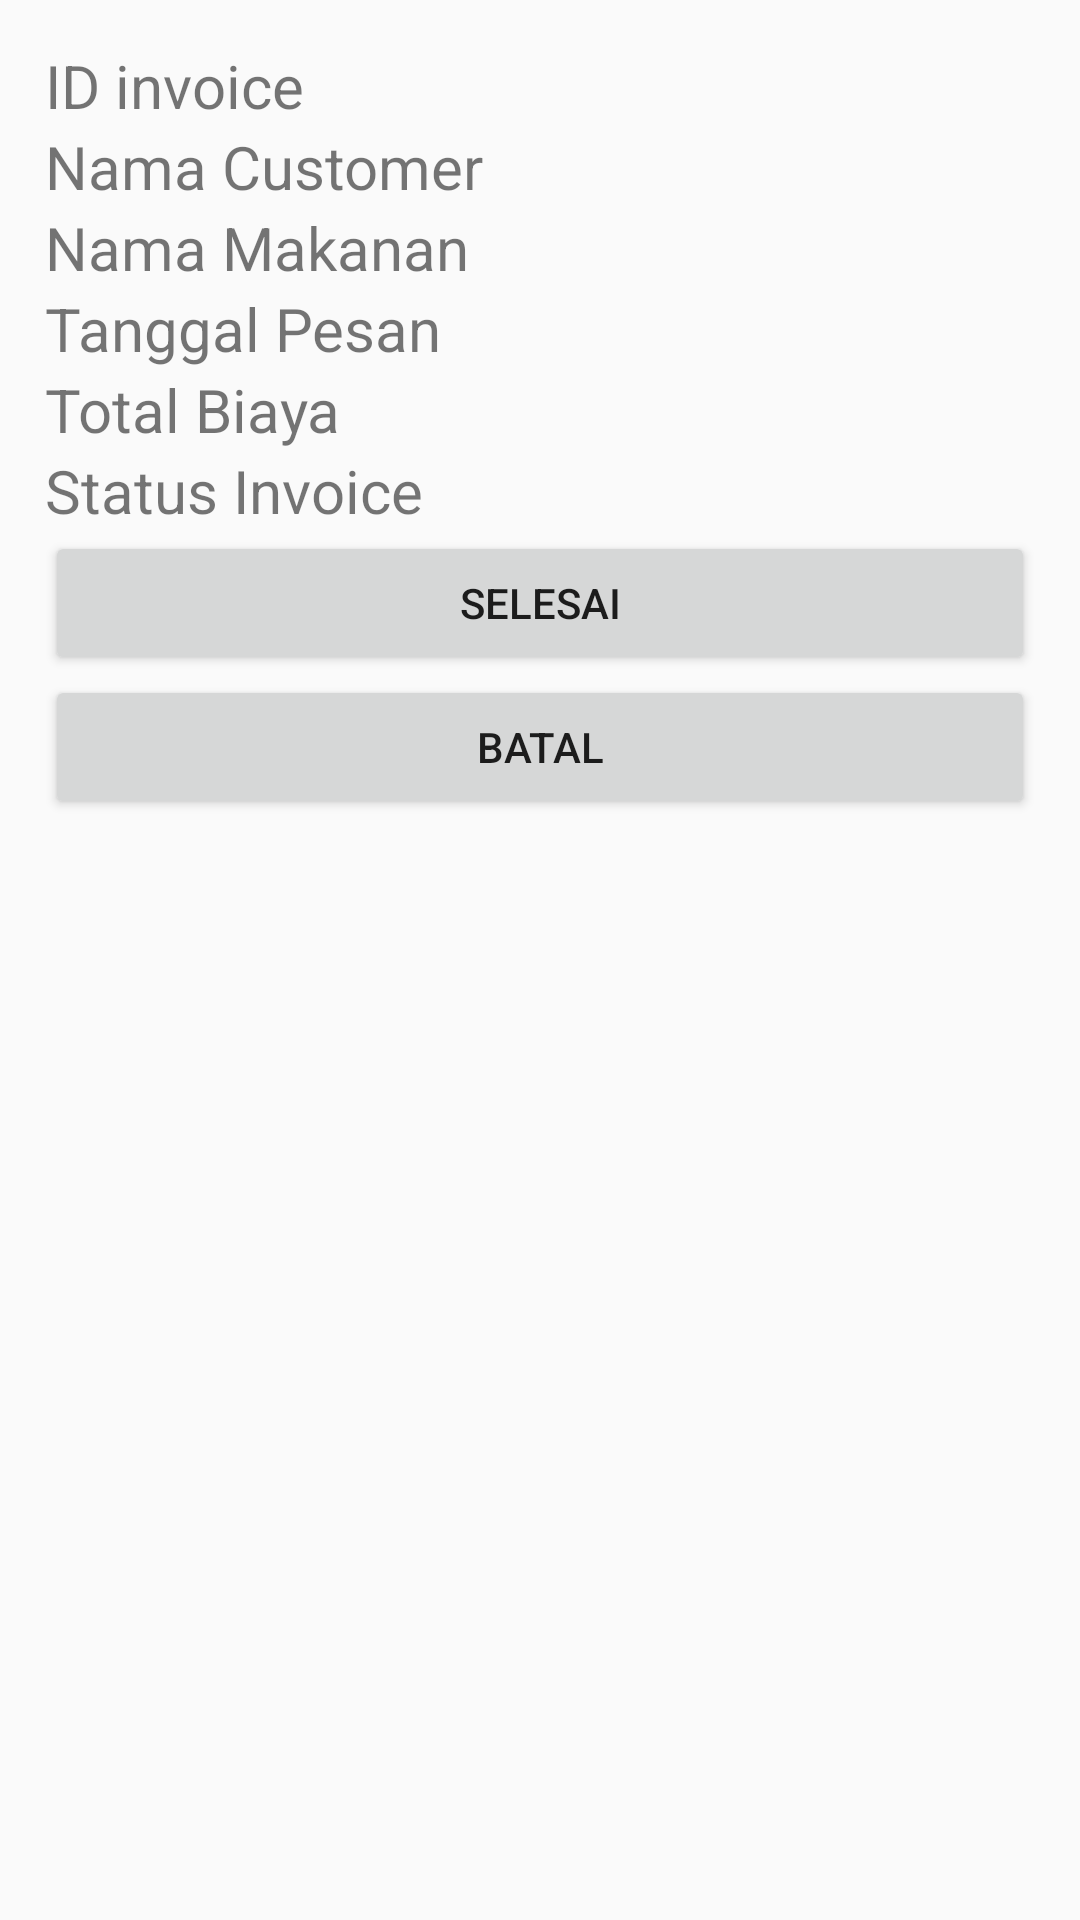

Write the Android layout XML for this screen, with the resource values it uses.
<!-- AndroidManifest.xml: application theme AppTheme -->
<!-- res/layout/activity_selesai_pesanan.xml -->
<?xml version="1.0" encoding="utf-8"?>
<LinearLayout xmlns:android="http://schemas.android.com/apk/res/android"
    xmlns:app="http://schemas.android.com/apk/res-auto"
    xmlns:tools="http://schemas.android.com/tools"
    android:layout_width="match_parent"
    android:layout_height="match_parent"
    android:padding="15dp"
    tools:context=".SelesaiPesananActivity">

    <LinearLayout
        android:id="@+id/selesai_pesanan"
        android:layout_width="match_parent"
        android:layout_height="match_parent"
        android:orientation="vertical">

        <TextView
            android:id="@+id/id_invoice"
            android:layout_width="match_parent"
            android:layout_height="wrap_content"
            android:text="ID invoice"
            android:textSize="20dp"/>

        <TextView
            android:id="@+id/nama"
            android:layout_width="match_parent"
            android:layout_height="wrap_content"
            android:text="Nama Customer"
            android:textSize="20dp"/>

        <TextView
            android:id="@+id/nama_makanan"
            android:layout_width="match_parent"
            android:layout_height="wrap_content"
            android:text="Nama Makanan"
            android:textSize="20dp"/>

        <TextView
            android:id="@+id/tanggal_pesan"
            android:layout_width="match_parent"
            android:layout_height="wrap_content"
            android:text="Tanggal Pesan"
            android:textSize="20dp"/>

        <TextView
            android:id="@+id/total_biaya"
            android:layout_width="match_parent"
            android:layout_height="wrap_content"
            android:text="Total Biaya"
            android:textSize="20dp"/>

        <TextView
            android:id="@+id/status_invoice"
            android:layout_width="match_parent"
            android:layout_height="wrap_content"
            android:text="Status Invoice"
            android:textSize="20dp"/>

        <Button
            android:id="@+id/selesai"
            android:layout_width="match_parent"
            android:layout_height="wrap_content"
            android:text="Selesai"/>

        <Button
            android:id="@+id/batal"
            android:layout_width="match_parent"
            android:layout_height="wrap_content"
            android:text="Batal"/>

    </LinearLayout>

</LinearLayout>
<!-- resources referenced by this layout -->
<resources>
  <style name="AppTheme" parent="Theme.AppCompat.Light.DarkActionBar">
          
          <item name="colorPrimary">@color/colorPrimary</item>
          <item name="colorPrimaryDark">@color/colorPrimaryDark</item>
          <item name="colorAccent">@color/colorAccent</item>
      </style>
  <color name="colorPrimary">#9E9E9E</color>
  <color name="colorPrimaryDark">#616161</color>
  <color name="colorAccent">#10c891</color>
</resources>
